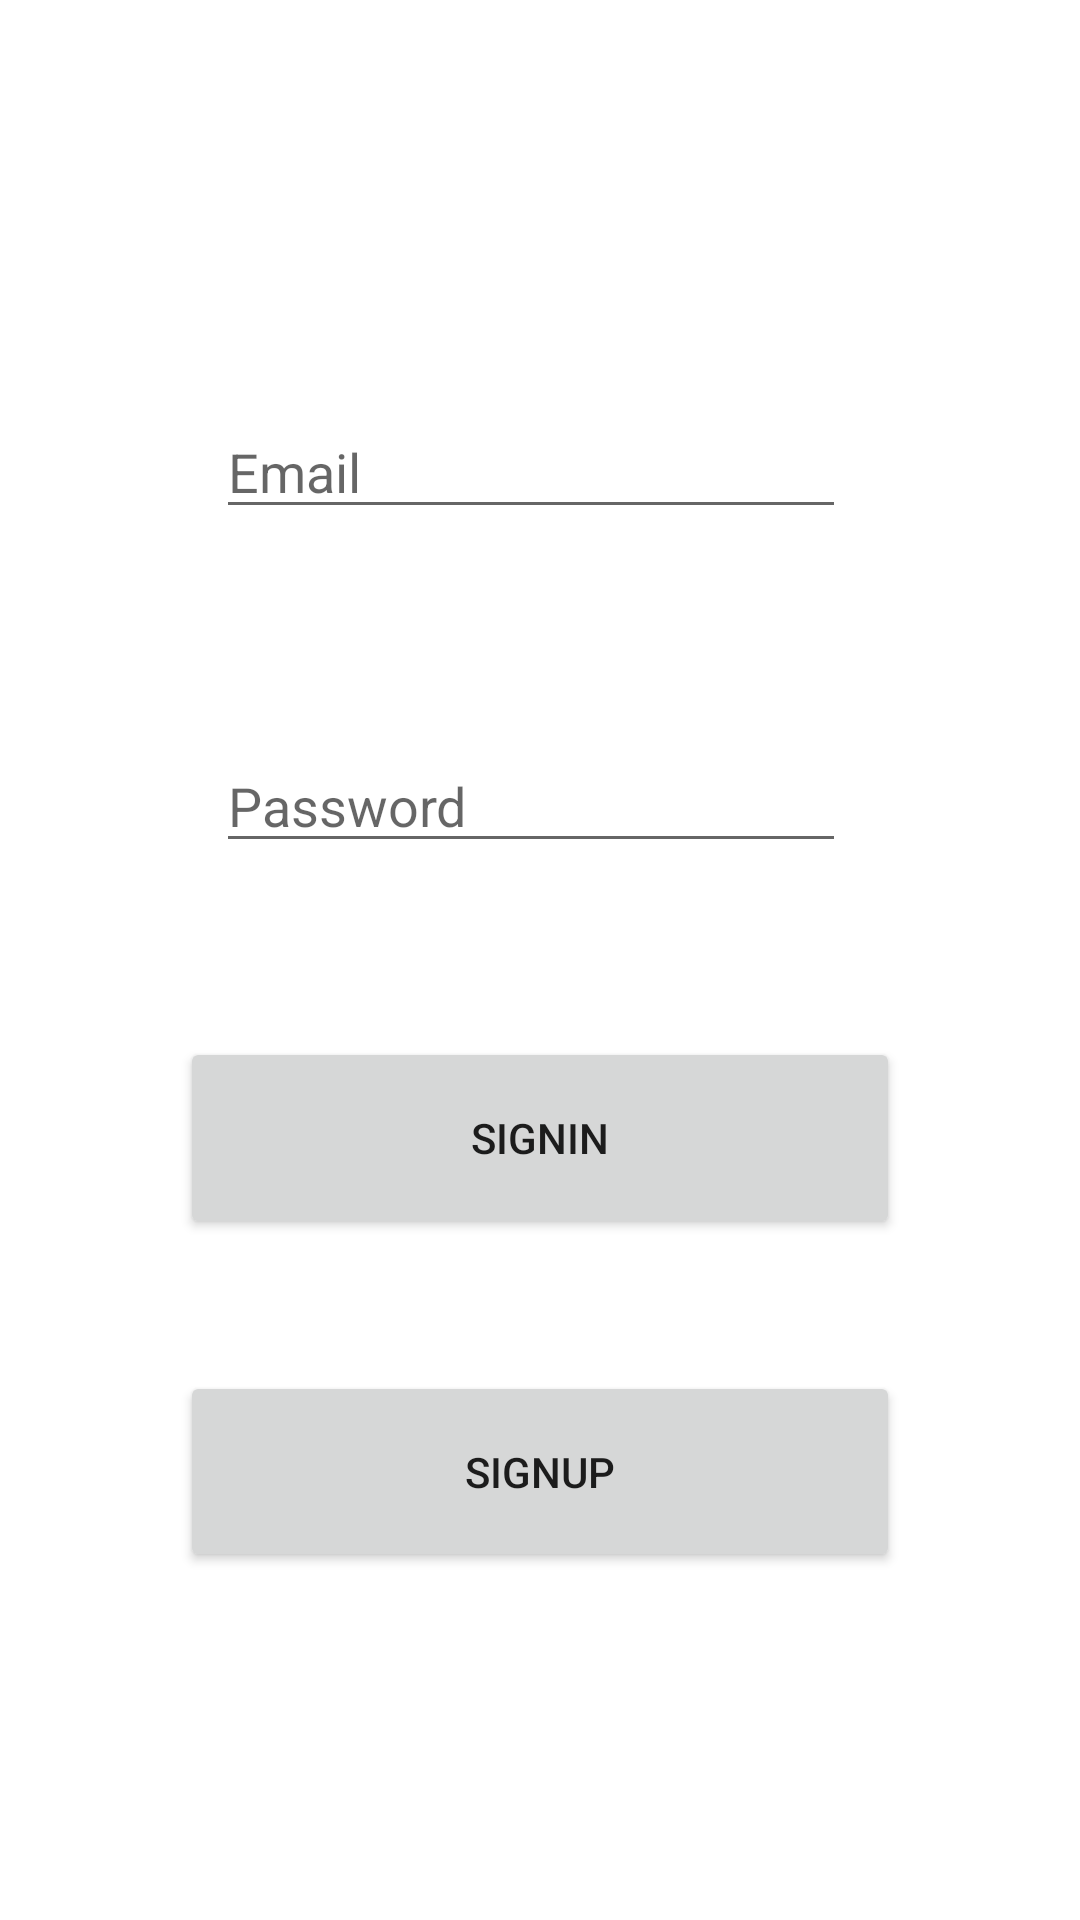

Reconstruct the res/layout file that produces this screen, plus the resources it refers to.
<!-- AndroidManifest.xml: application theme Theme.KotlinFireBaseInstagramClone -->
<!-- res/layout/activity_main.xml -->
<?xml version="1.0" encoding="utf-8"?>
<androidx.constraintlayout.widget.ConstraintLayout xmlns:android="http://schemas.android.com/apk/res/android"
    xmlns:app="http://schemas.android.com/apk/res-auto"
    xmlns:tools="http://schemas.android.com/tools"
    android:layout_width="match_parent"
    android:layout_height="match_parent"
    tools:context=".MainActivity">

    <EditText
        android:id="@+id/userEmailText"
        android:layout_width="wrap_content"
        android:layout_height="wrap_content"
        android:layout_marginTop="135dp"
        android:layout_marginBottom="70dp"
        android:ems="10"
        android:hint="Email"
        android:inputType="textPersonName"
        app:layout_constraintBottom_toTopOf="@+id/userPasswordText"
        app:layout_constraintStart_toStartOf="@+id/userPasswordText"
        app:layout_constraintTop_toTopOf="parent" />

    <EditText
        android:id="@+id/userPasswordText"
        android:layout_width="wrap_content"
        android:layout_height="wrap_content"
        android:layout_marginStart="12dp"
        android:layout_marginBottom="58dp"
        android:ems="10"
        android:hint="Password"
        android:inputType="textPersonName"
        app:layout_constraintBottom_toTopOf="@+id/signInButton"
        app:layout_constraintStart_toStartOf="@+id/signInButton"
        app:layout_constraintTop_toBottomOf="@+id/userEmailText" />

    <Button
        android:id="@+id/signInButton"
        android:layout_width="240dp"
        android:layout_height="0dp"
        android:layout_marginBottom="44dp"
        android:onClick="signClicked"
        android:text="SignIn"
        app:layout_constraintBottom_toTopOf="@+id/registerButton"
        app:layout_constraintEnd_toEndOf="parent"
        app:layout_constraintStart_toStartOf="parent"
        app:layout_constraintTop_toBottomOf="@+id/userPasswordText" />

    <Button
        android:id="@+id/registerButton"
        android:layout_width="240dp"
        android:layout_height="0dp"
        android:layout_marginBottom="116dp"
        android:onClick="registerClicked"
        android:text="SignUp"
        app:layout_constraintBottom_toBottomOf="parent"
        app:layout_constraintEnd_toEndOf="parent"
        app:layout_constraintStart_toStartOf="parent"
        app:layout_constraintTop_toBottomOf="@+id/signInButton" />
</androidx.constraintlayout.widget.ConstraintLayout>
<!-- resources referenced by this layout -->
<resources>
  <style name="Theme.KotlinFireBaseInstagramClone" parent="Theme.MaterialComponents.DayNight.DarkActionBar">
          
          <item name="colorPrimary">@color/purple_500</item>
          <item name="colorPrimaryVariant">@color/purple_700</item>
          <item name="colorOnPrimary">@color/white</item>
          
          <item name="colorSecondary">@color/teal_200</item>
          <item name="colorSecondaryVariant">@color/teal_700</item>
          <item name="colorOnSecondary">@color/black</item>
          
          <item name="android:statusBarColor" tools:targetApi="l">?attr/colorPrimaryVariant</item>
          
      </style>
  <!-- not gathered from this repository: default colours our renderer supplied (Android Studio template values) -->
  <color name="purple_500">#FF6200EE</color>
  <color name="purple_700">#FF3700B3</color>
  <color name="teal_200">#FF03DAC5</color>
  <color name="teal_700">#FF018786</color>
  <color name="black">#FF000000</color>
  <color name="white">#FFFFFFFF</color>
</resources>
